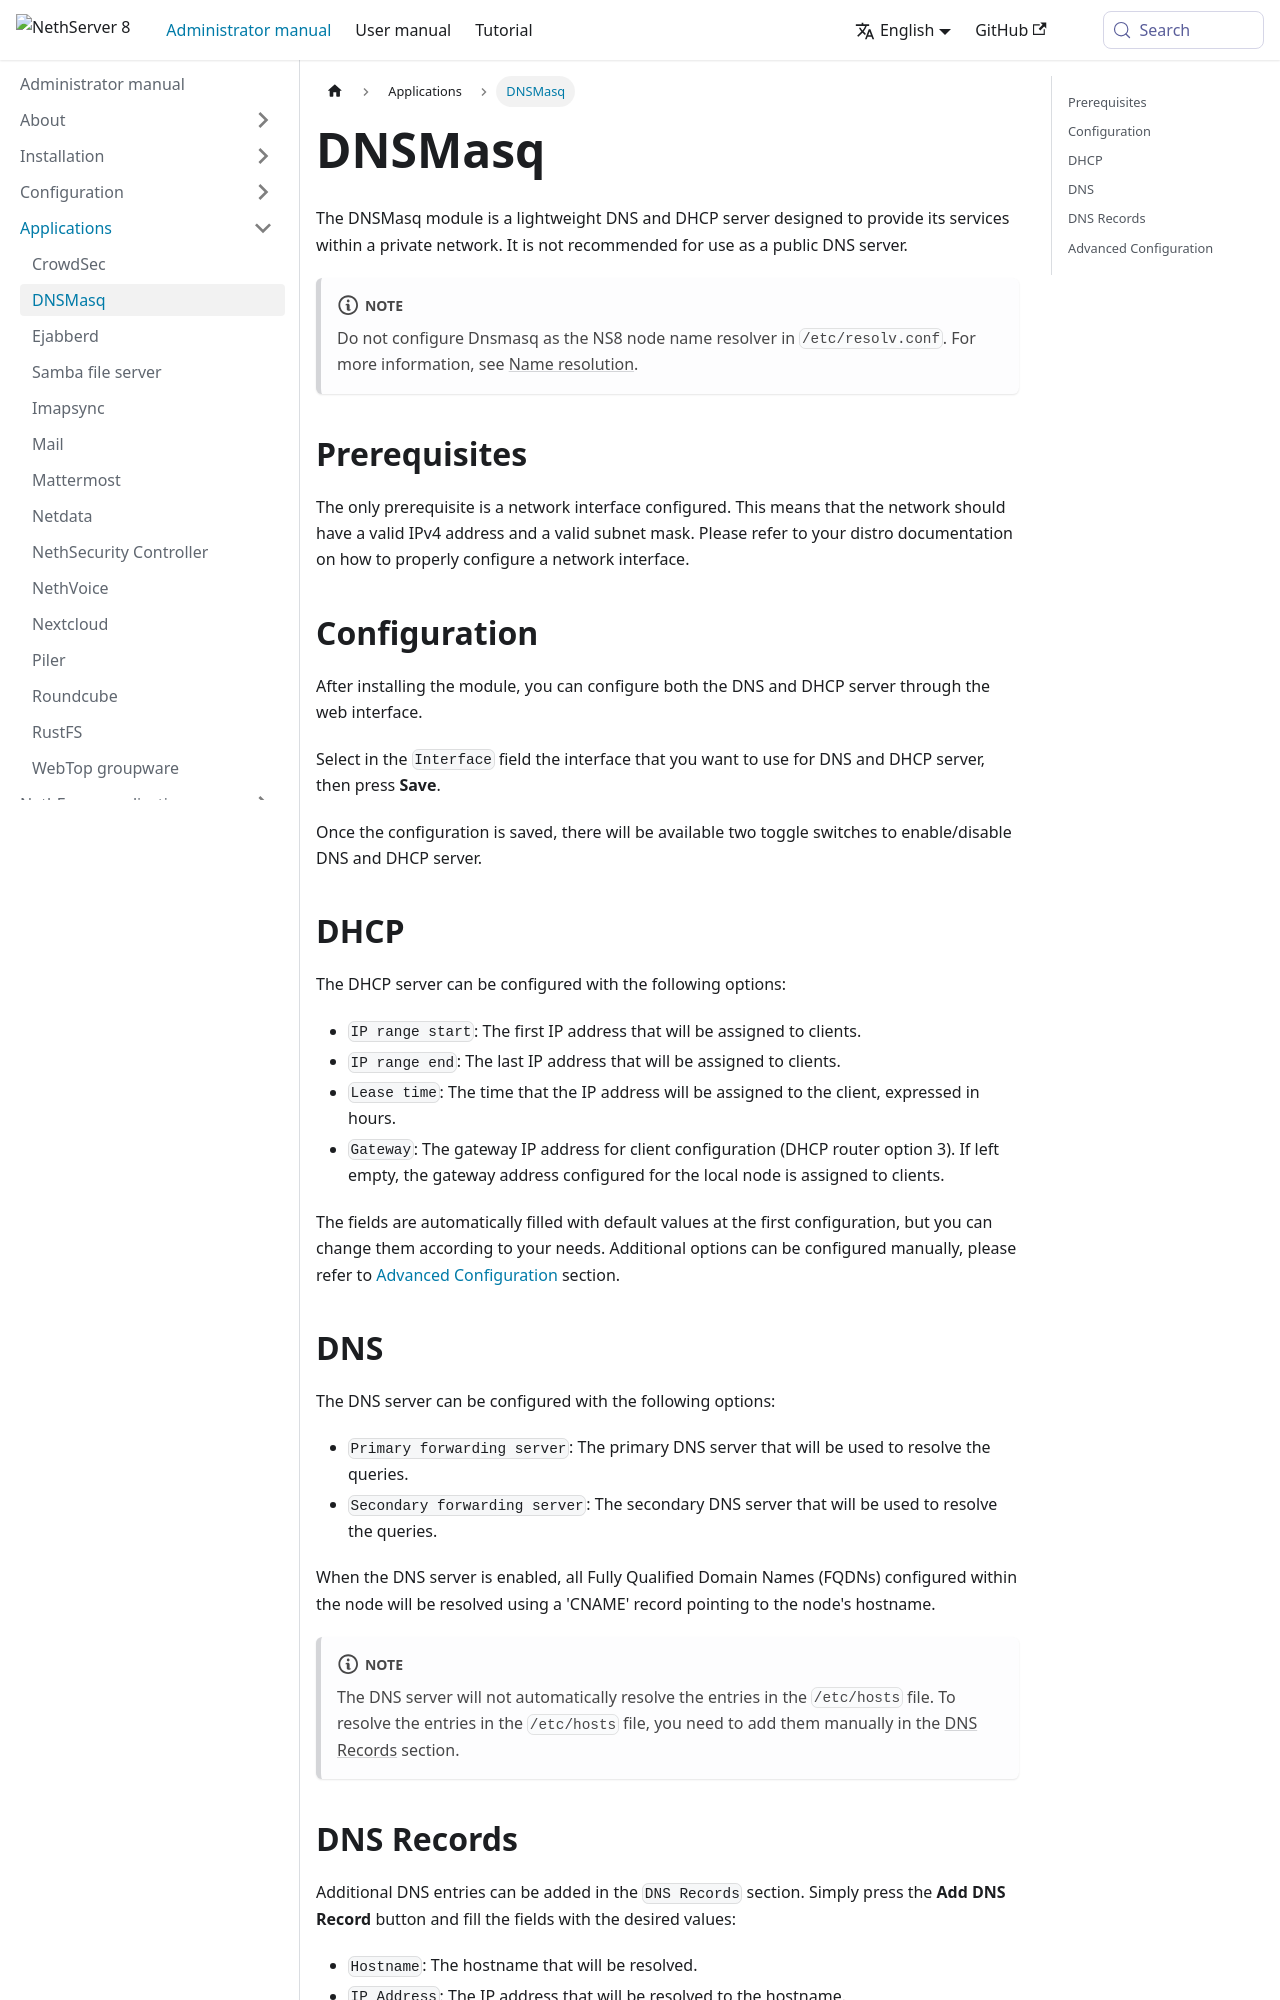

repository: NethServer/ns8-docs · page: pr-preview/pr-307/docs/administrator-manual/applications/dnsmasq.html · generator: docusaurus

---
title: DNSMasq
---
# DNSMasq

The DNSMasq module is a lightweight DNS and DHCP server designed to provide its services within a private network. It is not recommended for use as a public DNS server.

:::note

Do not configure Dnsmasq as the NS8 node name resolver in `/etc/resolv.conf`. For more information, see [Name resolution](../installation/system_requirements.md#resolv-conf).

:::

## Prerequisites

The only prerequisite is a network interface configured. This means that the network should have a valid IPv4 address and a valid subnet mask. Please refer to your distro documentation on how to properly configure a network interface.

## Configuration

After installing the module, you can configure both the DNS and DHCP server through the web interface.

Select in the `Interface` field the interface that you want to use for DNS and DHCP server, then press **Save**.

Once the configuration is saved, there will be available two toggle switches to enable/disable DNS and DHCP server.

## DHCP {#dnsmasq-dhcp-section}

The DHCP server can be configured with the following options:

- `IP range start`: The first IP address that will be assigned to clients.
- `IP range end`: The last IP address that will be assigned to clients.
- `Lease time`: The time that the IP address will be assigned to the client, expressed in hours.
- `Gateway`: The gateway IP address for client configuration (DHCP router option 3). If left empty, the gateway address configured for the local node is assigned to clients.

The fields are automatically filled with default values at the first configuration, but you can change them according to your needs. Additional options can be configured manually, please refer to [Advanced Configuration](#advanced-configuration) section.

## DNS

The DNS server can be configured with the following options:

- `Primary forwarding server`: The primary DNS server that will be used to resolve the queries.
- `Secondary forwarding server`: The secondary DNS server that will be used to resolve the queries.

When the DNS server is enabled, all Fully Qualified Domain Names (FQDNs) configured within the node will be resolved using a 'CNAME' record pointing to the node's hostname.

:::note

The DNS server will not automatically resolve the entries in the `/etc/hosts` file. To resolve the entries in the `/etc/hosts` file, you need to add them manually in the [DNS Records](#dns-records) section.

:::
